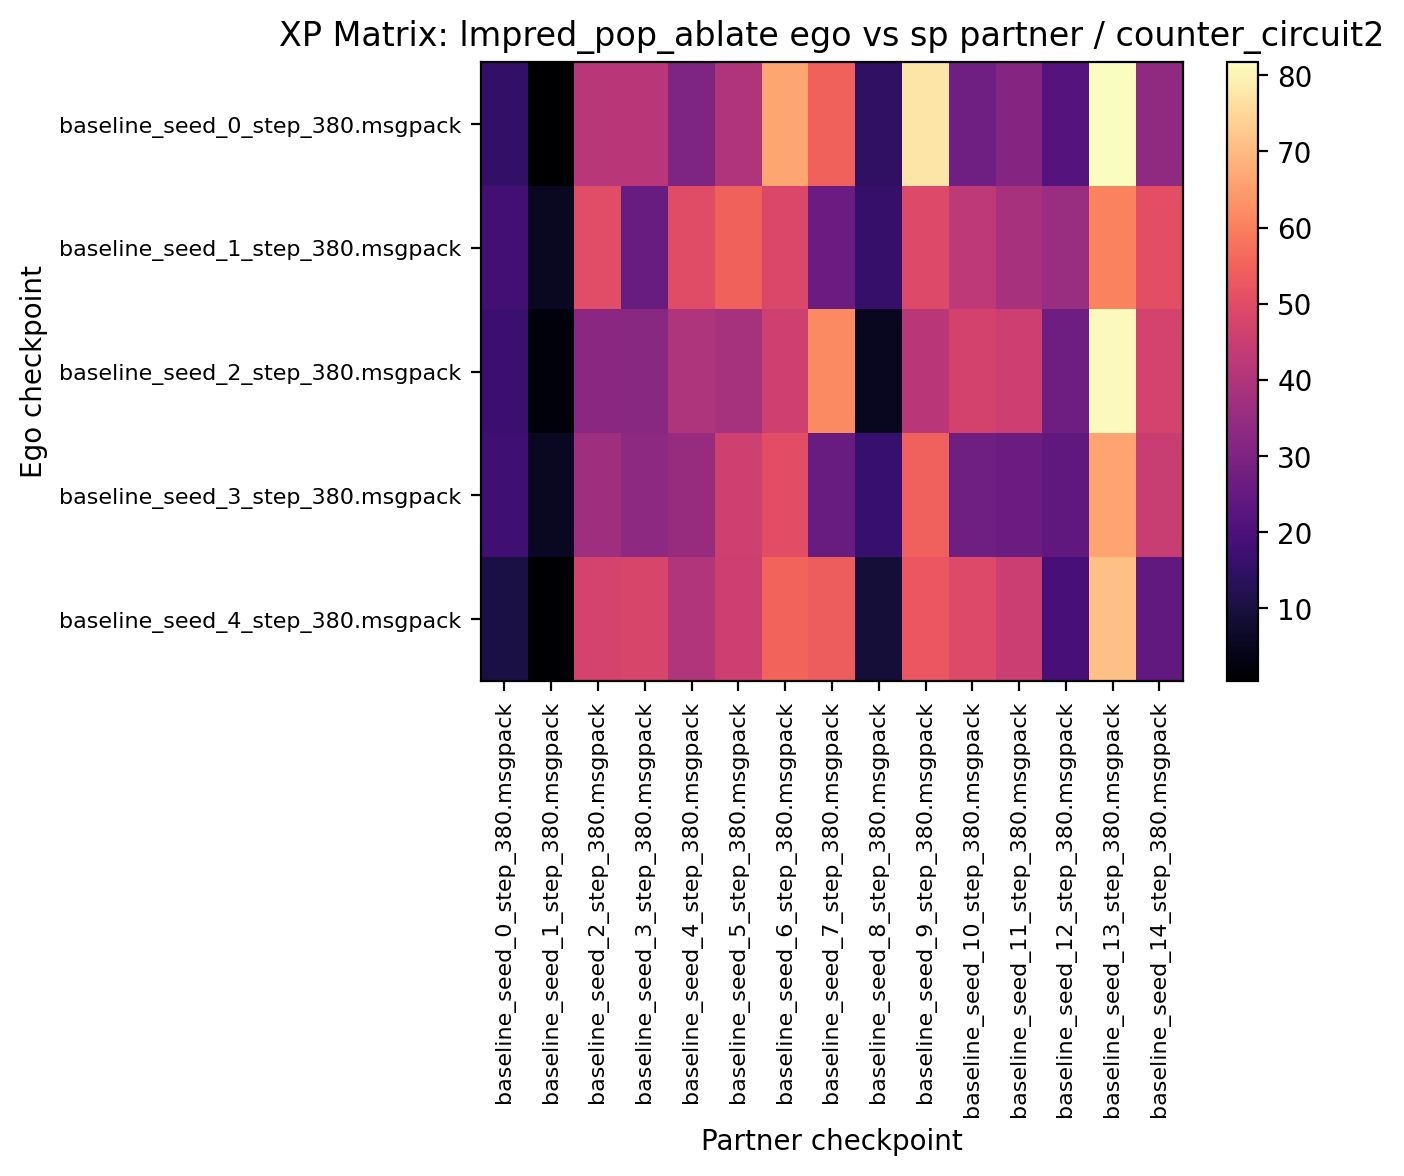

Data behind this chart, as committed beside it:
15.156250, 0.468750, 41.562500, 41.875000, 30.156250, 40.000000, 66.718750, 55.000000, 14.687500, 77.343750, 27.343750, 31.406250, 22.031250, 81.718750, 33.593750
18.44, 5.781, 50, 26.09, 49.84, 54.84, 48.44, 26.41, 15.78, 49.06, 42.5, 38.44, 35.47, 60.62, 50.78
16.72, 2.188, 32.81, 32.5, 39.53, 37.97, 46.09, 62.03, 5.312, 41.88, 47.03, 45.62, 27.03, 80.78, 47.34
17.66, 5.781, 36.56, 33.44, 35.31, 45.94, 50.47, 26.09, 16.09, 54.69, 27.34, 26.41, 24.22, 66.25, 44.84
10.47, 1.094, 47.34, 47.97, 40.16, 45.62, 55.16, 53.91, 8.906, 52.81, 49.06, 45.16, 19.06, 70.94, 24.53
